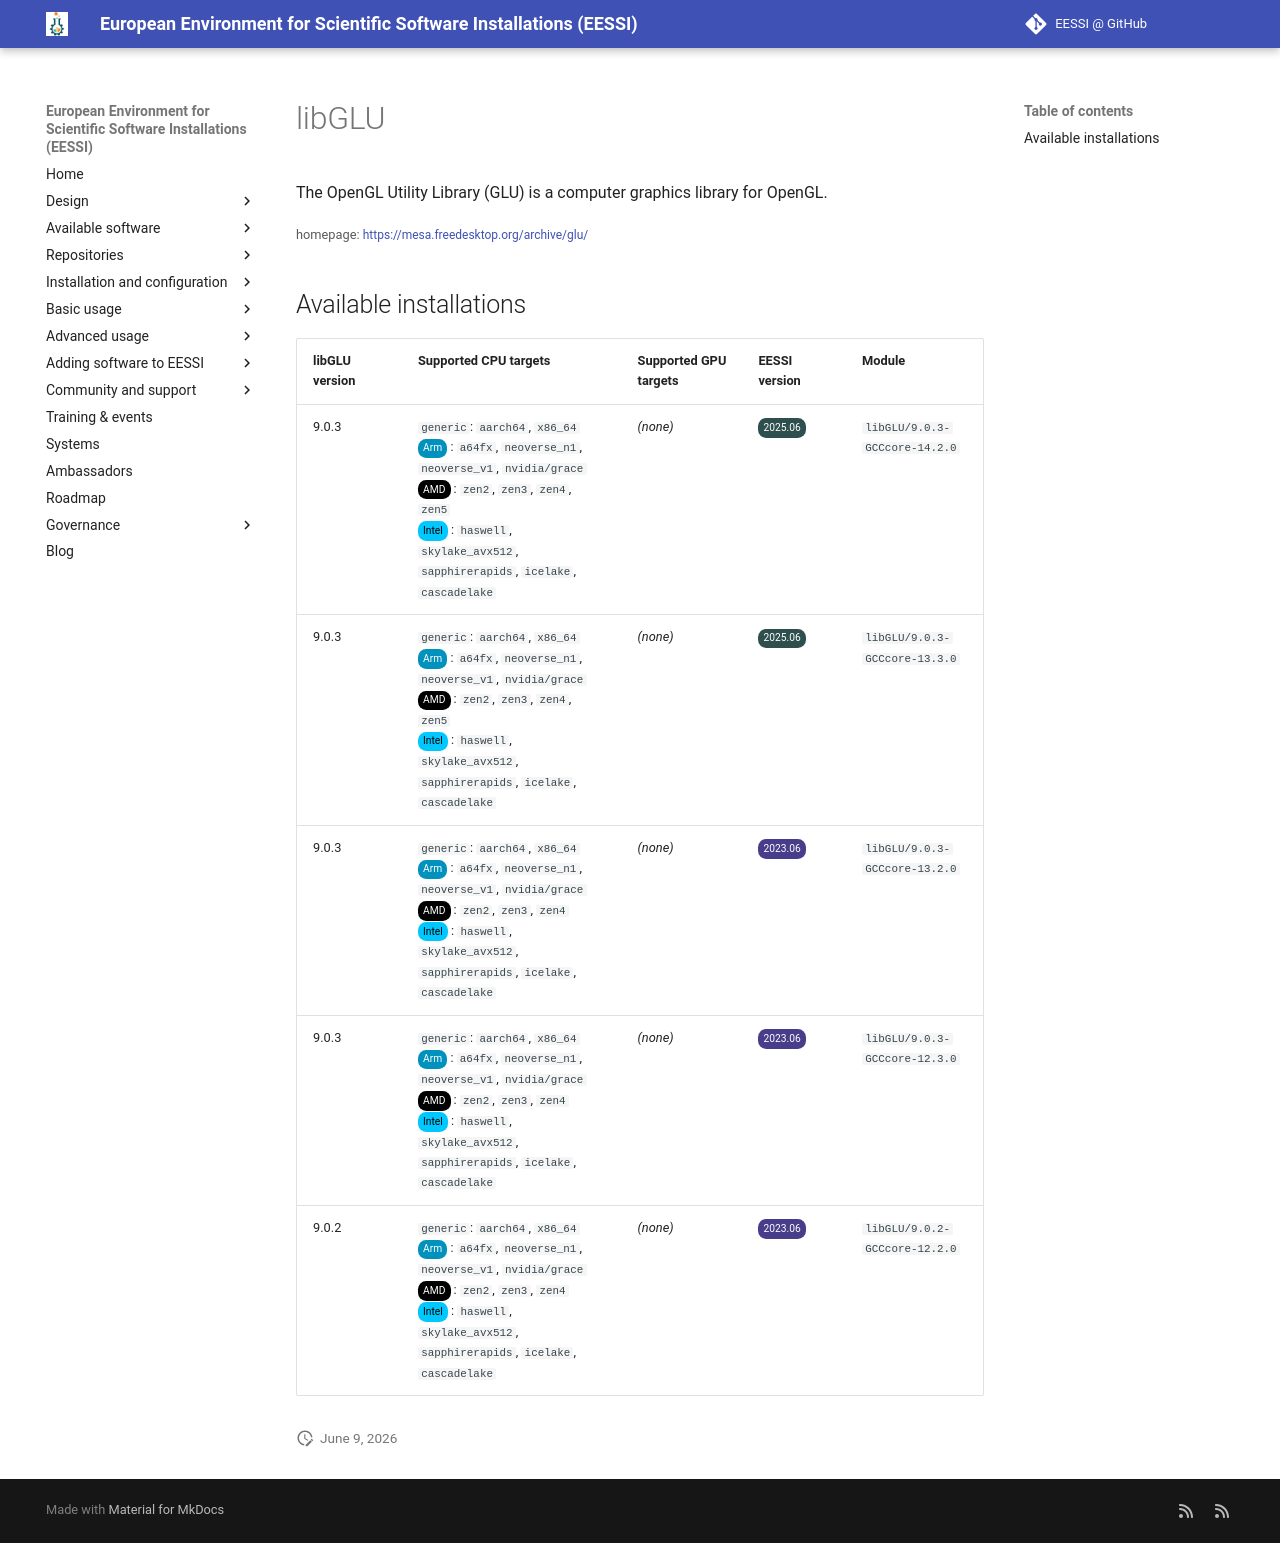

repository: EESSI/docs · page: available_software/detail/libGLU/index.html · generator: mkdocs

---
json_ld:
  '@context': https://schema.org
  '@type': SoftwareApplication
  applicationCategory: DeveloperApplication
  description: 'The OpenGL Utility Library (GLU) is a computer graphics library for
    OpenGL. '
  license: Not confirmed
  name: libGLU
  offers:
    '@type': Offer
    price: 0
  operatingSystem: LINUX
  review:
    '@type': Review
    author:
      '@type': Organization
      name: EESSI
    reviewBody: Application has been successfully made available on all architectures
      supported by EESSI
    reviewRating:
      '@type': Rating
      ratingValue: 5
  softwareRequirements: See https://www.eessi.io/docs/ for how to make EESSI available
    on your system
  softwareVersion: '[''9.0.3'', ''9.0.2'']'
  url: https://mesa.freedesktop.org/archive/glu/
---
# libGLU


The OpenGL Utility Library (GLU) is a computer graphics library for OpenGL. 

<small>homepage: </small><span class="software-link">[https://mesa.freedesktop.org/archive/glu/](https://mesa.freedesktop.org/archive/glu/)</span>

## Available installations


|libGLU version|Supported CPU targets|Supported GPU targets|EESSI version|Module|
| --- | --- | --- | --- | --- |
|9.0.3|`generic`: `aarch64`, `x86_64`<br/><span class="software-cpu-arm">Arm</span>: `a64fx`, `neoverse_n1`, `neoverse_v1`, `nvidia/grace`<br/><span class="software-cpu-amd">AMD</span>: `zen2`, `zen3`, `zen4`, `zen5`<br/><span class="software-cpu-intel">Intel</span>: `haswell`, `skylake_avx512`, `sapphirerapids`, `icelake`, `cascadelake`<br/>|*(none)*|<span class="software-eessi-version-202506">2025.06</span>|`libGLU/9.0.3-GCCcore-14.2.0`|
|9.0.3|`generic`: `aarch64`, `x86_64`<br/><span class="software-cpu-arm">Arm</span>: `a64fx`, `neoverse_n1`, `neoverse_v1`, `nvidia/grace`<br/><span class="software-cpu-amd">AMD</span>: `zen2`, `zen3`, `zen4`, `zen5`<br/><span class="software-cpu-intel">Intel</span>: `haswell`, `skylake_avx512`, `sapphirerapids`, `icelake`, `cascadelake`<br/>|*(none)*|<span class="software-eessi-version-202506">2025.06</span>|`libGLU/9.0.3-GCCcore-13.3.0`|
|9.0.3|`generic`: `aarch64`, `x86_64`<br/><span class="software-cpu-arm">Arm</span>: `a64fx`, `neoverse_n1`, `neoverse_v1`, `nvidia/grace`<br/><span class="software-cpu-amd">AMD</span>: `zen2`, `zen3`, `zen4`<br/><span class="software-cpu-intel">Intel</span>: `haswell`, `skylake_avx512`, `sapphirerapids`, `icelake`, `cascadelake`<br/>|*(none)*|<span class="software-eessi-version-202306">2023.06</span>|`libGLU/9.0.3-GCCcore-13.2.0`|
|9.0.3|`generic`: `aarch64`, `x86_64`<br/><span class="software-cpu-arm">Arm</span>: `a64fx`, `neoverse_n1`, `neoverse_v1`, `nvidia/grace`<br/><span class="software-cpu-amd">AMD</span>: `zen2`, `zen3`, `zen4`<br/><span class="software-cpu-intel">Intel</span>: `haswell`, `skylake_avx512`, `sapphirerapids`, `icelake`, `cascadelake`<br/>|*(none)*|<span class="software-eessi-version-202306">2023.06</span>|`libGLU/9.0.3-GCCcore-12.3.0`|
|9.0.2|`generic`: `aarch64`, `x86_64`<br/><span class="software-cpu-arm">Arm</span>: `a64fx`, `neoverse_n1`, `neoverse_v1`, `nvidia/grace`<br/><span class="software-cpu-amd">AMD</span>: `zen2`, `zen3`, `zen4`<br/><span class="software-cpu-intel">Intel</span>: `haswell`, `skylake_avx512`, `sapphirerapids`, `icelake`, `cascadelake`<br/>|*(none)*|<span class="software-eessi-version-202306">2023.06</span>|`libGLU/9.0.2-GCCcore-12.2.0`|
